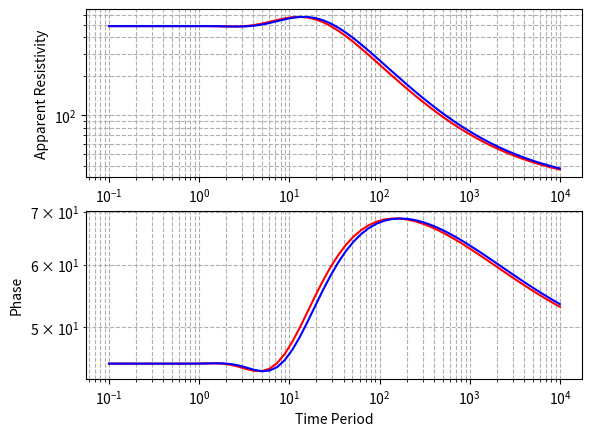

Python code for this plot:
import numpy as np
import matplotlib.pyplot as plt

def curve(t,rho,h):
    t=np.logspace(-1, 4, 60)
    Pa=[]
    phi=[]
    for bb in range(0,len(t)):
        l=len(rho)
        omega=(2*np.pi)/t[bb]
        mu=mu_not=4*np.pi*10**(-7)
        k=np.sqrt(omega*mu*1j)

        T=[]
        S=[]
        for s in range(0,l):
            T.append((k*np.sqrt(rho[s]))*np.tanh((k*h[s])/np.sqrt(rho[s])))
            S.append((1/(k*np.sqrt(rho[s])))*np.tanh((k*h[s])/np.sqrt(rho[s])))

        Z=np.zeros(l, dtype=complex)
        Z[l-1]=k*np.sqrt(rho[l-1])
        for m in range(l-2,-1,-1):
            Z[m]=(Z[m+1]+T[m])/(1+(S[m]*Z[m+1]))          
        Pa.append((1/(omega*mu))*np.abs(Z[0])**2)
        phi.append(np.degrees(np.arctan(np.imag(Z[0])/np.real(Z[0]))))
    return Pa, phi

t = np.logspace(-1, 4, 60)
rho_1 = [490, 490, 27, 27]
rho_2 = [490, 490, 27, 27]
h_1 = [22000, 25000, 40000, 99999999]
h_2= [25000, 25000, 40000, 99999999]
app_1,phase_1=curve(t,rho_1,h_1)
app_2,phase_2=curve(t,rho_2,h_2)

fig,axs=plt.subplots(2)

axs[0].loglog(t,app_1, color='red')
axs[0].loglog(t,app_2, color='blue')
axs[0].grid(True, which='both', ls='--')
axs[0].set_xlabel("Time Period")
axs[0].set_ylabel("Apparent Resistivity")

axs[1].loglog(t,phase_1, color='red')
axs[1].loglog(t,phase_2, color='blue')
axs[1].grid(True, which='both', ls='--')
axs[1].set_xlabel("Time Period")
axs[1].set_ylabel("Phase")

plt.show()
